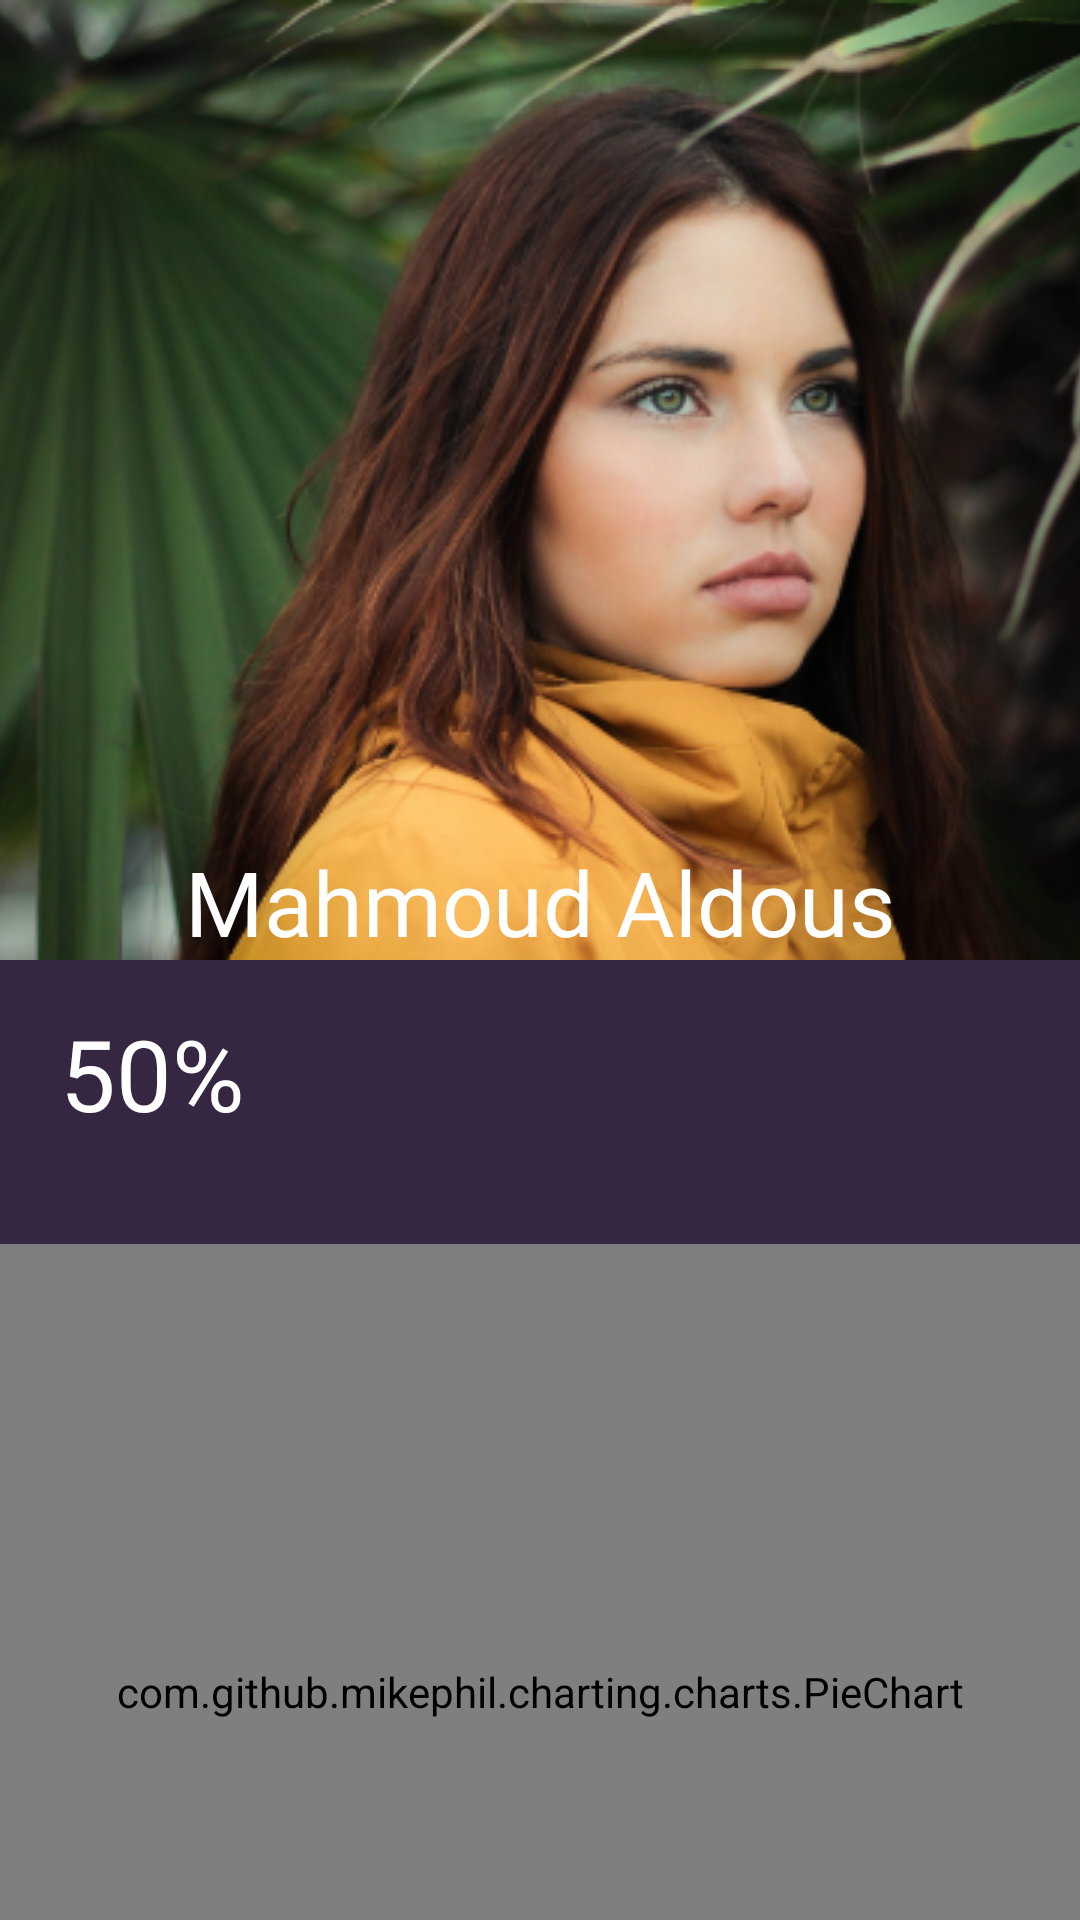

Layout XML and referenced resources for this Android screen:
<!-- AndroidManifest.xml: application theme AppTheme -->
<!-- res/layout/fragment_profile.xml -->
<?xml version="1.0" encoding="utf-8"?>
<androidx.coordinatorlayout.widget.CoordinatorLayout xmlns:android="http://schemas.android.com/apk/res/android"
    xmlns:app="http://schemas.android.com/apk/res-auto"
    android:layout_width="match_parent"
    android:layout_height="match_parent"
    android:background="@color/colorPrimaryDark">

    <com.google.android.material.appbar.AppBarLayout
        android:id="@+id/appBarLayout"
        android:layout_width="match_parent"
        android:layout_height="wrap_content"
        android:background="@color/transparent"
        android:fitsSystemWindows="true"
        android:theme="@style/ThemeOverlay.AppCompat.Dark">

        <com.google.android.material.appbar.CollapsingToolbarLayout
            android:layout_width="match_parent"
            android:layout_height="wrap_content"
            android:background="@color/white"
            app:contentScrim="@color/colorPrimary"
            app:layout_scrollFlags="scroll|snap|exitUntilCollapsed">

            <androidx.appcompat.widget.Toolbar
                android:layout_width="match_parent"
                android:layout_height="?attr/actionBarSize"
                app:popupTheme="@style/AppTheme.AppBarOverlay" />


            <ImageView
                android:id="@+id/imgProfile"
                android:layout_width="match_parent"
                android:layout_height="320dp"
                android:foreground="@drawable/sh_profile_img"
                android:scaleType="centerCrop"
                android:src="@mipmap/profile_demo" />

            <TextView
                android:id="@+id/tvProfileName"
                android:layout_width="match_parent"
                android:layout_height="wrap_content"
                android:layout_gravity="bottom"
                android:layout_marginBottom="-8dp"
                android:fontFamily="@font/bold"
                android:gravity="center"
                android:padding="8dp"
                android:text="Mahmoud Aldous"
                android:textColor="@color/white"
                android:textDirection="locale"
                android:textSize="30sp" />

        </com.google.android.material.appbar.CollapsingToolbarLayout>
    </com.google.android.material.appbar.AppBarLayout>

    <androidx.core.widget.NestedScrollView
        android:layout_width="match_parent"
        android:layout_height="match_parent"
        android:layout_marginBottom="20dp"
        android:fillViewport="true"
        android:fitsSystemWindows="true"
        android:scrollbars="none"
        app:layout_behavior="@string/appbar_scrolling_view_behavior">

        <RelativeLayout
            android:layout_width="match_parent"
            android:layout_height="match_parent">

            <TextView
                android:id="@+id/tvProfilePercentage"
                android:layout_width="wrap_content"
                android:layout_height="wrap_content"
                android:fontFamily="@font/regular"
                android:layout_margin="20dp"
                android:text="50%"
                android:textColor="@color/white"
                android:textSize="33sp" />

            <com.github.mikephil.charting.charts.PieChart
                android:id="@+id/pieChart"
                android:layout_width="match_parent"
                android:layout_height="300dp"
                android:layout_below="@+id/tvProfilePercentage"
                android:layout_marginTop="16dp" />


        </RelativeLayout>

    </androidx.core.widget.NestedScrollView>
</androidx.coordinatorlayout.widget.CoordinatorLayout>
<!-- resources referenced by this layout -->
<resources>
  <color name="colorPrimary">#8A56AC</color>
  <color name="colorPrimaryDark">#352641</color>
  <color name="transparent">#00000000</color>
  <color name="white">#FFF</color>
  <!-- drawable sh_profile_img (drawable) -->
  <?xml version="1.0" encoding="utf-8"?>
  <shape xmlns:android="http://schemas.android.com/apk/res/android">
  
      <gradient
          android:endColor="#241332"
          android:angle="270"
  
          />
  
  
  
  
  
  </shape>
  <!-- mipmap profile_demo: png bitmap (mipmap-mdpi, 236371 bytes) -->
  <style name="AppTheme.AppBarOverlay" parent="ThemeOverlay.AppCompat.Dark.ActionBar">
          <item name="android:fontFamily">@font/regular</item>
  
      </style>
  <style name="AppTheme" parent="Theme.MaterialComponents.Light">
  
          <item name="colorPrimary">@color/colorPrimary</item>
          <item name="colorPrimaryDark">@color/colorPrimaryDark</item>
          <item name="colorAccent">@color/colorAccent</item>
          <item name="android:actionModeBackground">@color/colorAccent</item>
          <item name="android:includeFontPadding">false</item>
      </style>
  <color name="colorAccent">#D47FA6</color>
</resources>
